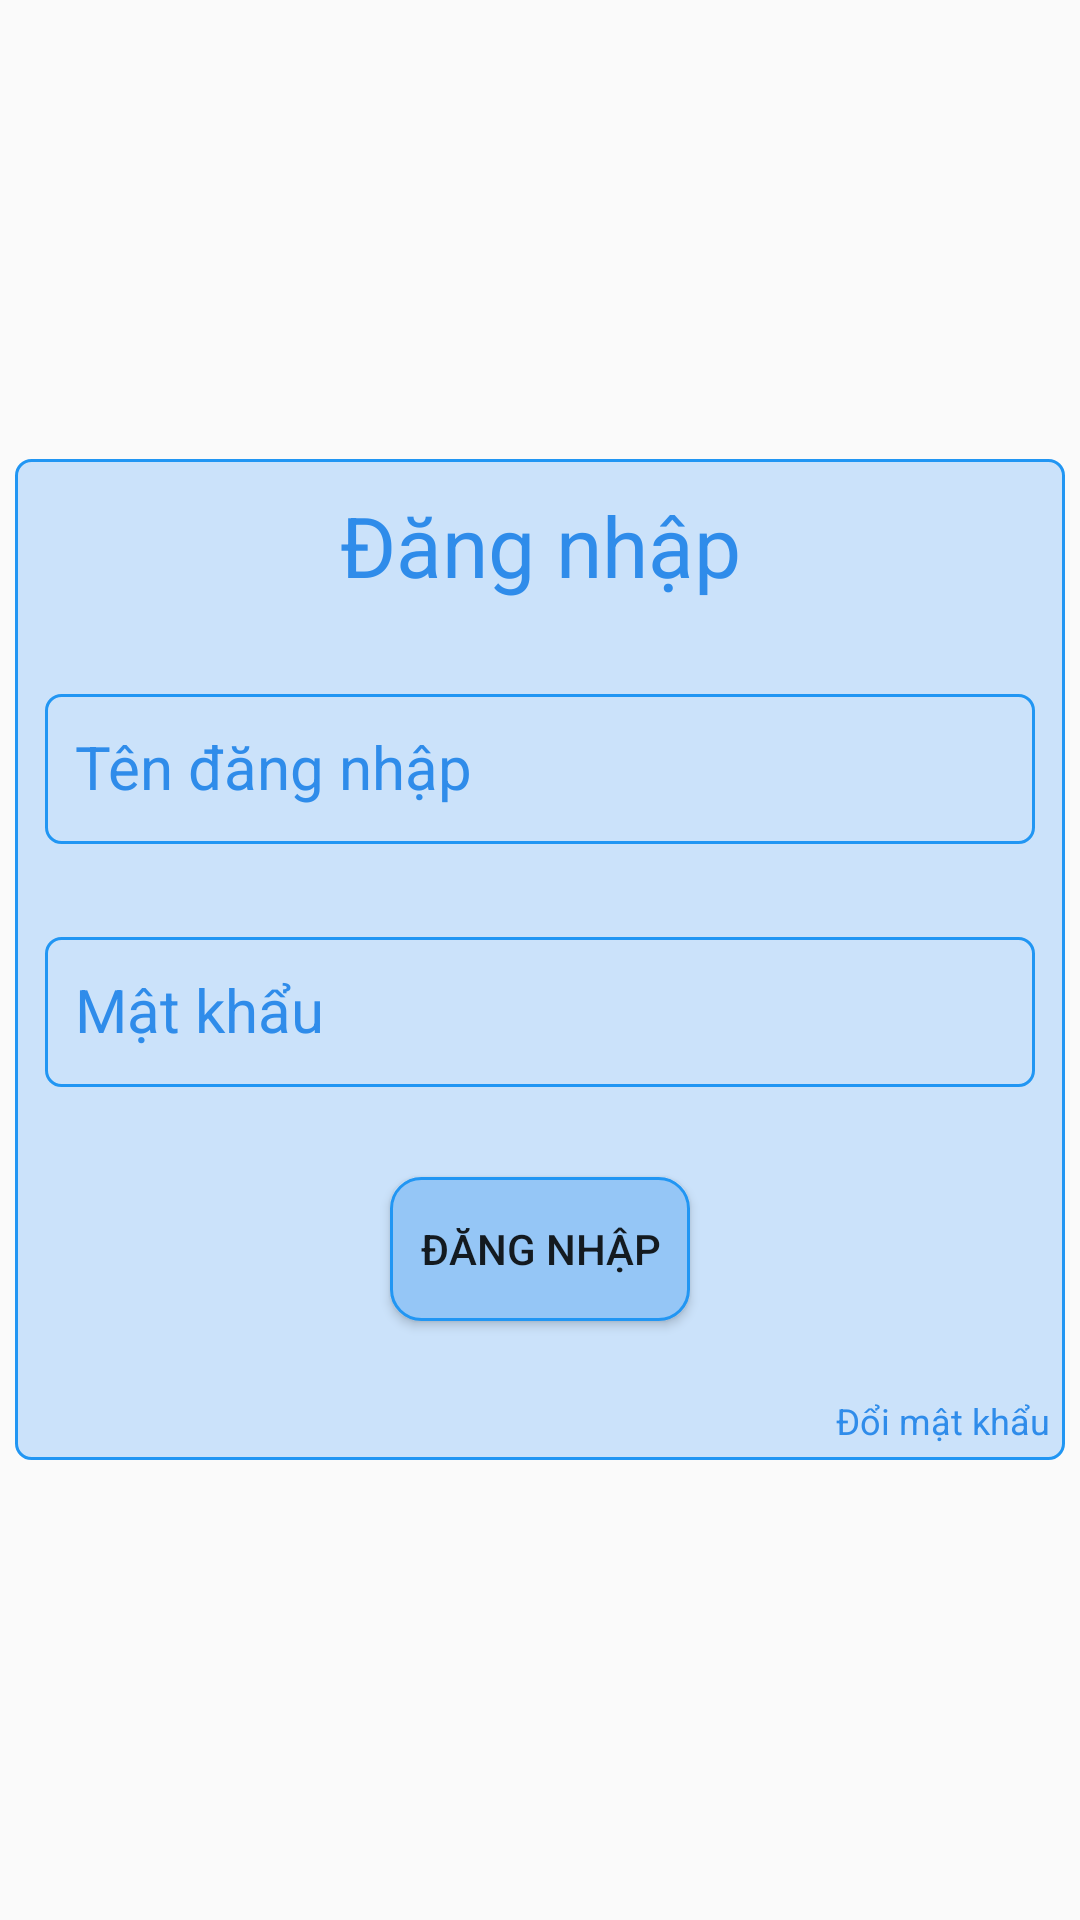

Reconstruct the res/layout file that produces this screen, plus the resources it refers to.
<!-- AndroidManifest.xml: application theme Theme.AppCompat.Light.NoActionBar -->
<!-- res/layout/activity_login.xml -->
<?xml version="1.0" encoding="utf-8"?>
<RelativeLayout xmlns:android="http://schemas.android.com/apk/res/android"
    xmlns:app="http://schemas.android.com/apk/res-auto"
    xmlns:tools="http://schemas.android.com/tools"
    android:layout_width="match_parent"
    android:layout_height="match_parent"
    tools:context=".activity.LoginActivity">

    <LinearLayout
        android:layout_width="match_parent"
        android:layout_height="wrap_content"
        android:layout_centerInParent="true"
        android:layout_margin="@dimen/margin_5dp"
        android:background="@drawable/bg_header_layout"
        android:orientation="vertical">

        <TextView
            android:layout_width="match_parent"
            android:layout_height="wrap_content"
            android:layout_marginTop="@dimen/margin_top_10dp"
            android:layout_marginBottom="@dimen/margin_top_10dp"
            android:gravity="center"
            android:text="@string/txt_login"
            android:textColor="@color/mau_xanh_text_view"
            android:textSize="28dp" />

        <com.google.android.material.textfield.TextInputLayout
            android:layout_width="match_parent"
            android:layout_height="wrap_content"
            android:layout_margin="@dimen/margin_10dp"
            android:hint="@string/txt_ten_dang_nhap"
            android:textColorHint="@color/mau_xanh_text_view">

            <com.google.android.material.textfield.TextInputEditText
                android:id="@+id/edt_ten_dang_nhap"
                android:layout_width="match_parent"
                android:layout_height="@dimen/layout_height_input_text"
                android:background="@drawable/bg_input_text_blue"
                android:padding="@dimen/input_layout_padding_10dp"
                android:textSize="@dimen/text_size_20_sp" />
        </com.google.android.material.textfield.TextInputLayout>

        <com.google.android.material.textfield.TextInputLayout
            android:layout_width="match_parent"
            android:layout_height="wrap_content"
            android:layout_margin="@dimen/margin_10dp"
            android:hint="@string/txt_mat_khau"
            android:textColorHint="@color/mau_xanh_text_view">

            <com.google.android.material.textfield.TextInputEditText
                android:id="@+id/edt_mat_khau"
                android:layout_width="match_parent"
                android:layout_height="@dimen/layout_height_input_text"
                android:background="@drawable/bg_input_text_blue"
                android:inputType="textPassword"
                android:padding="@dimen/input_layout_padding_10dp"
                android:textSize="@dimen/text_size_20_sp" />
        </com.google.android.material.textfield.TextInputLayout>

        <Button
            android:id="@+id/btn_dang_nhap"
            android:layout_width="wrap_content"
            android:layout_height="wrap_content"
            android:layout_gravity="center"
            android:layout_margin="@dimen/margin_20dp"
            android:background="@drawable/bg_btn"
            android:padding="@dimen/input_layout_padding_10dp"
            android:text="@string/txt_login" />

        <TextView
            android:id="@+id/id_text_change_password"
            android:layout_width="wrap_content"
            android:layout_height="wrap_content"
            android:layout_gravity="end"
            android:padding="@dimen/margin_5dp"
            android:text="@string/txt_change_password"
            android:textColor="@color/mau_xanh_text_view"
            android:textSize="@dimen/text_size_12_sp" />
    </LinearLayout>

</RelativeLayout>
<!-- resources referenced by this layout -->
<resources>
  <color name="mau_xanh_text_view">#2F8CEA</color>
  <dimen name="input_layout_padding_10dp">10dp</dimen>
  <dimen name="layout_height_input_text">50dp</dimen>
  <dimen name="margin_10dp">10dp</dimen>
  <dimen name="margin_20dp">20dp</dimen>
  <dimen name="margin_5dp">5dp</dimen>
  <dimen name="margin_top_10dp">10dp</dimen>
  <dimen name="text_size_12_sp">12sp</dimen>
  <dimen name="text_size_20_sp">20sp</dimen>
  <!-- drawable bg_btn (drawable-v24) -->
  <?xml version="1.0" encoding="utf-8"?>
  <selector xmlns:android="http://schemas.android.com/apk/res/android">
      <item android:drawable="@drawable/ic_btn_press" android:state_pressed="true"/>
      <item android:drawable="@drawable/ic_btn_default"/>
  </selector>
  <!-- drawable bg_header_layout (drawable) -->
  <?xml version="1.0" encoding="utf-8"?>
  <shape xmlns:android="http://schemas.android.com/apk/res/android">
      <solid android:color="#CBE2FA"/>
      <stroke android:width="1dp" android:color="#2196F3"/>
      <corners android:radius="@dimen/margin_5dp"/>
  </shape>
  <!-- drawable bg_input_text_blue (drawable) -->
  <?xml version="1.0" encoding="utf-8"?>
  <shape xmlns:android="http://schemas.android.com/apk/res/android" android:shape="rectangle">
      <stroke android:color="#2196F3" android:width="1dp"/>
      <corners android:radius="@dimen/margin_5dp"/>
  </shape>
  <string name="txt_change_password">Đổi mật khẩu</string>
  <string name="txt_login">Đăng nhập</string>
  <string name="txt_mat_khau">Mật khẩu</string>
  <string name="txt_ten_dang_nhap">Tên đăng nhập</string>
  <!-- drawable ic_btn_press (drawable) -->
  <?xml version="1.0" encoding="utf-8"?>
  <shape xmlns:android="http://schemas.android.com/apk/res/android" >
      <solid android:color="#009688"/>
      <stroke android:color="#804E05" android:width="1dp"/>
      <corners android:radius="10dp"/>
  </shape>
  <!-- drawable ic_btn_default (drawable-v24) -->
  <?xml version="1.0" encoding="utf-8"?>
  <shape xmlns:android="http://schemas.android.com/apk/res/android" android:shape="rectangle">
      <solid android:color="#95C6F6"/>
      <stroke android:color="#2196F3" android:width="1dp"/>
      <corners android:radius="10dp"/>
  </shape>
</resources>
